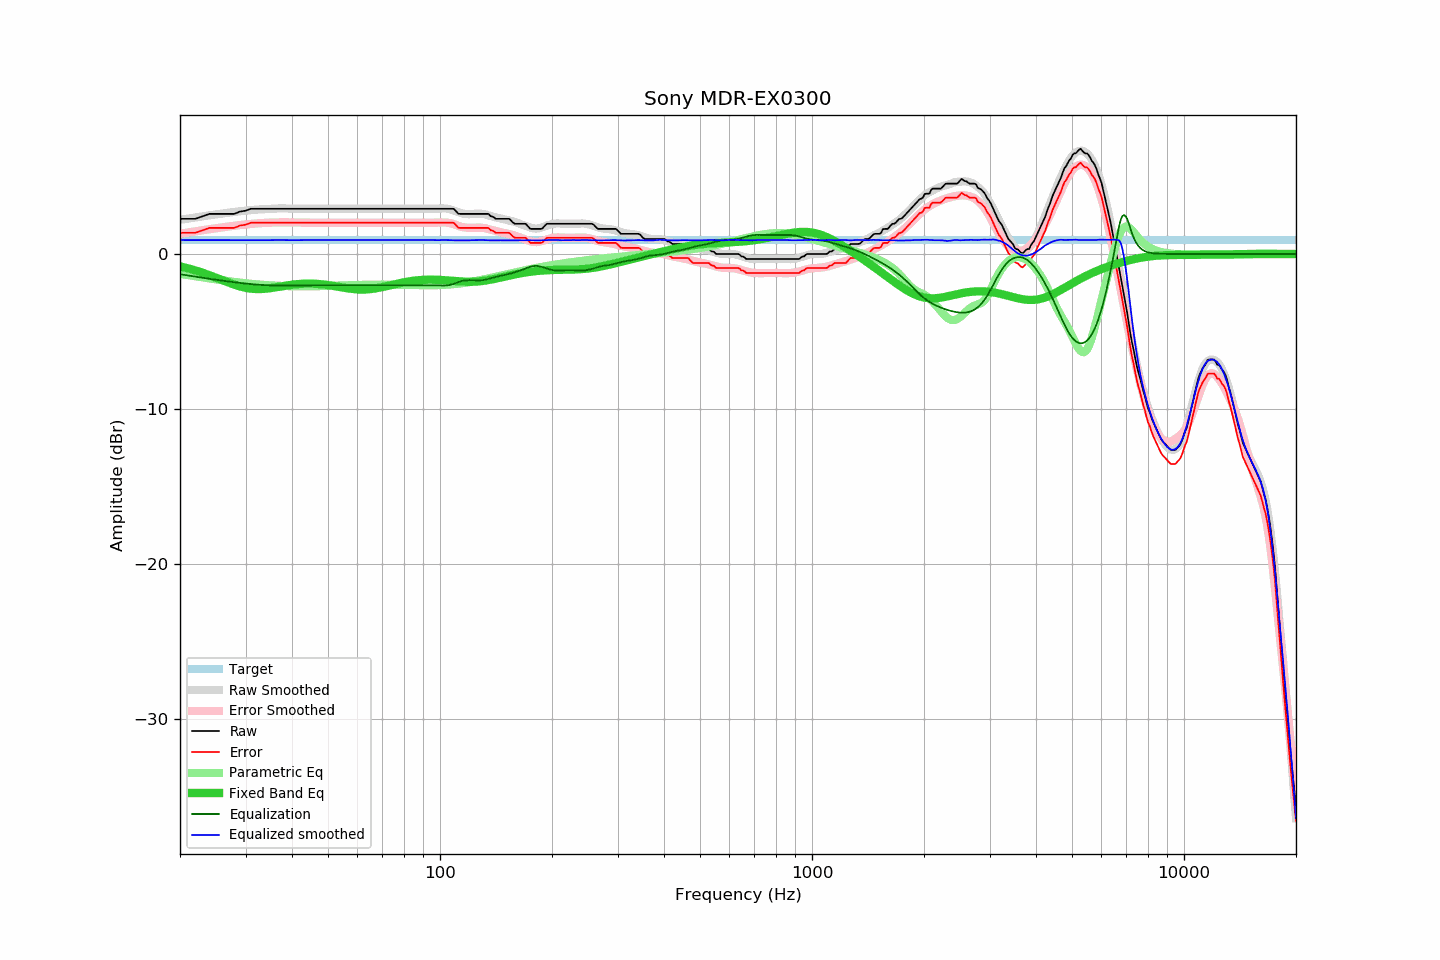

Source data for this figure (header and first rows):
frequency, raw, error, smoothed, error_smoothed, equalization, parametric_eq, equalized_raw, equalized_smoothed, target
20, 2.27, 1.37, 2.20, 1.31, -1.31, -0.79, 0.96, 0.90, 0.90
21, 2.27, 1.37, 2.28, 1.39, -1.39, -0.92, 0.88, 0.90, 0.90
22, 2.27, 1.37, 2.36, 1.46, -1.46, -1.06, 0.81, 0.90, 0.90
23, 2.43, 1.53, 2.43, 1.54, -1.54, -1.21, 0.89, 0.89, 0.90
24, 2.59, 1.69, 2.50, 1.60, -1.60, -1.37, 0.99, 0.89, 0.90
25, 2.59, 1.69, 2.56, 1.66, -1.66, -1.53, 0.93, 0.89, 0.90
26, 2.59, 1.69, 2.61, 1.72, -1.72, -1.69, 0.87, 0.89, 0.90
27, 2.59, 1.69, 2.67, 1.77, -1.77, -1.85, 0.82, 0.89, 0.90
28, 2.59, 1.69, 2.71, 1.82, -1.82, -1.98, 0.77, 0.89, 0.90
29, 2.74, 1.84, 2.76, 1.87, -1.87, -2.10, 0.87, 0.89, 0.90
30, 2.79, 1.89, 2.80, 1.90, -1.90, -2.18, 0.89, 0.89, 0.90
31, 2.92, 2.02, 2.83, 1.94, -1.94, -2.24, 0.98, 0.89, 0.90
32, 2.92, 2.02, 2.86, 1.97, -1.97, -2.26, 0.95, 0.89, 0.90
33, 2.92, 2.02, 2.88, 1.99, -1.99, -2.26, 0.93, 0.89, 0.90
34, 2.92, 2.02, 2.90, 2.01, -2.01, -2.24, 0.91, 0.89, 0.90
35, 2.92, 2.02, 2.92, 2.03, -2.03, -2.21, 0.89, 0.89, 0.90
36, 2.92, 2.02, 2.93, 2.03, -2.03, -2.16, 0.89, 0.90, 0.90
37, 2.92, 2.02, 2.94, 2.04, -2.04, -2.11, 0.88, 0.90, 0.90
38, 2.92, 2.02, 2.94, 2.04, -2.04, -2.07, 0.88, 0.90, 0.90
39, 2.92, 2.02, 2.93, 2.04, -2.04, -2.02, 0.88, 0.89, 0.90
40, 2.92, 2.02, 2.93, 2.03, -2.03, -1.98, 0.89, 0.89, 0.90
41, 2.92, 2.02, 2.92, 2.03, -2.03, -1.95, 0.89, 0.89, 0.90
42, 2.92, 2.02, 2.92, 2.02, -2.02, -1.93, 0.90, 0.90, 0.90
43, 2.92, 2.02, 2.92, 2.02, -2.02, -1.92, 0.90, 0.90, 0.90
44, 2.92, 2.02, 2.92, 2.02, -2.02, -1.91, 0.90, 0.90, 0.90
45, 2.92, 2.02, 2.92, 2.02, -2.02, -1.91, 0.90, 0.90, 0.90
46, 2.92, 2.02, 2.92, 2.02, -2.02, -1.92, 0.90, 0.90, 0.90
47, 2.92, 2.02, 2.92, 2.01, -2.01, -1.93, 0.91, 0.91, 0.90
48, 2.92, 2.02, 2.92, 2.01, -2.01, -1.95, 0.91, 0.91, 0.90
49, 2.92, 2.02, 2.92, 2.02, -2.02, -1.98, 0.90, 0.90, 0.90
50, 2.92, 2.02, 2.92, 2.02, -2.02, -2.01, 0.90, 0.90, 0.90
51, 2.92, 2.02, 2.92, 2.02, -2.02, -2.04, 0.90, 0.90, 0.90
52, 2.92, 2.02, 2.92, 2.02, -2.02, -2.07, 0.90, 0.90, 0.90
53, 2.92, 2.02, 2.92, 2.02, -2.02, -2.11, 0.90, 0.90, 0.90
54, 2.92, 2.02, 2.92, 2.02, -2.02, -2.14, 0.90, 0.90, 0.90
55, 2.92, 2.02, 2.92, 2.02, -2.02, -2.17, 0.90, 0.90, 0.90
56, 2.92, 2.02, 2.92, 2.02, -2.02, -2.20, 0.90, 0.90, 0.90
57, 2.92, 2.02, 2.92, 2.02, -2.02, -2.23, 0.90, 0.90, 0.90
58, 2.92, 2.02, 2.92, 2.02, -2.02, -2.25, 0.90, 0.90, 0.90
59, 2.92, 2.02, 2.92, 2.02, -2.02, -2.27, 0.90, 0.90, 0.90
60, 2.92, 2.02, 2.92, 2.02, -2.02, -2.29, 0.90, 0.90, 0.90
61, 2.92, 2.02, 2.92, 2.02, -2.02, -2.29, 0.90, 0.90, 0.90
62, 2.92, 2.02, 2.92, 2.02, -2.02, -2.29, 0.90, 0.90, 0.90
63, 2.92, 2.02, 2.92, 2.02, -2.02, -2.29, 0.90, 0.90, 0.90
64, 2.92, 2.02, 2.92, 2.02, -2.02, -2.28, 0.90, 0.90, 0.90
65, 2.92, 2.02, 2.92, 2.02, -2.02, -2.27, 0.90, 0.90, 0.90
66, 2.92, 2.02, 2.92, 2.02, -2.02, -2.25, 0.90, 0.90, 0.90
67, 2.92, 2.02, 2.92, 2.02, -2.02, -2.22, 0.90, 0.90, 0.90
68, 2.92, 2.02, 2.92, 2.02, -2.02, -2.20, 0.90, 0.90, 0.90
69, 2.92, 2.02, 2.92, 2.02, -2.02, -2.17, 0.90, 0.90, 0.90
70, 2.92, 2.02, 2.92, 2.02, -2.02, -2.14, 0.90, 0.90, 0.90
71, 2.92, 2.02, 2.92, 2.02, -2.02, -2.10, 0.90, 0.90, 0.90
72, 2.92, 2.02, 2.92, 2.02, -2.02, -2.07, 0.90, 0.90, 0.90
73, 2.92, 2.02, 2.92, 2.02, -2.02, -2.04, 0.90, 0.90, 0.90
74, 2.92, 2.02, 2.92, 2.02, -2.02, -2.00, 0.90, 0.90, 0.90
75, 2.92, 2.02, 2.92, 2.02, -2.02, -1.97, 0.90, 0.90, 0.90
76, 2.92, 2.02, 2.92, 2.02, -2.02, -1.94, 0.90, 0.90, 0.90
77, 2.92, 2.02, 2.92, 2.02, -2.02, -1.91, 0.90, 0.90, 0.90
78, 2.92, 2.02, 2.92, 2.02, -2.02, -1.88, 0.90, 0.90, 0.90
79, 2.92, 2.02, 2.92, 2.02, -2.02, -1.85, 0.90, 0.90, 0.90
... 553 more rows
